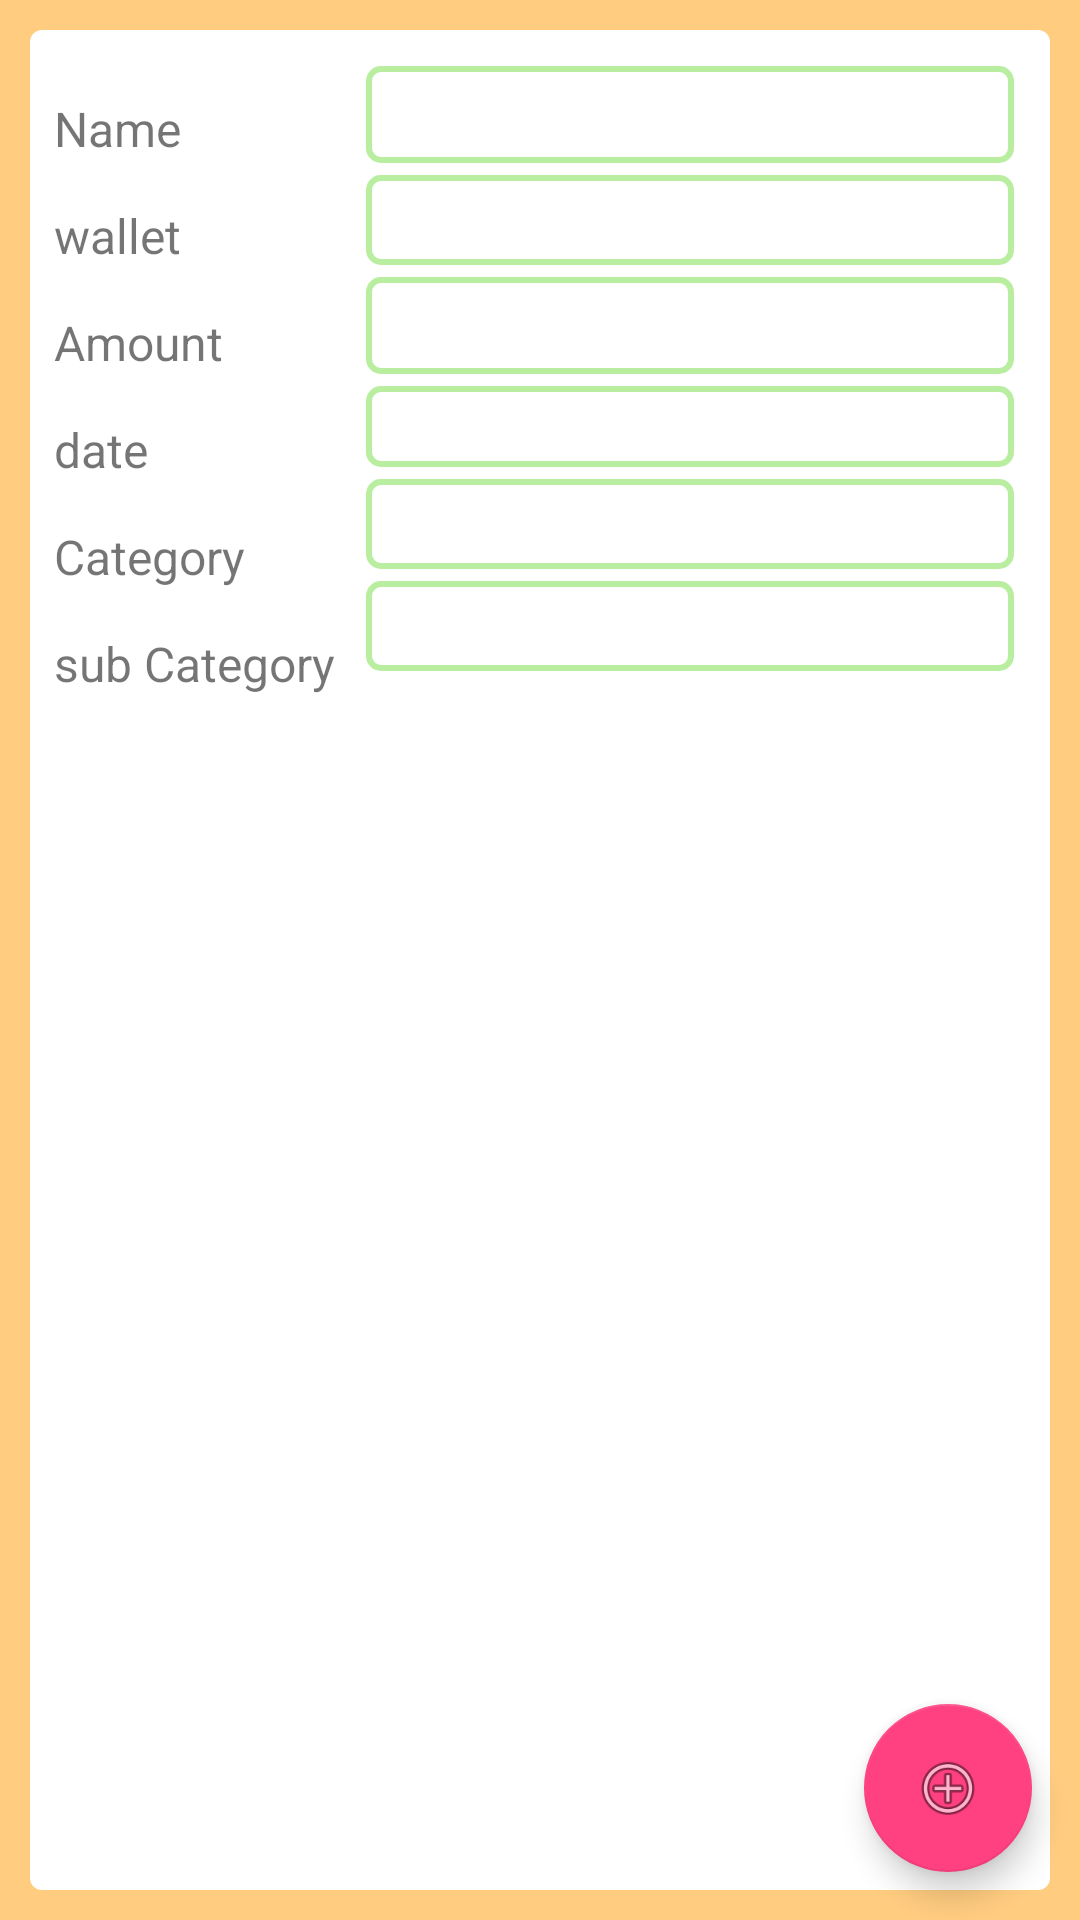

Produce the Android XML layout that renders to this screen, including the resource entries it uses.
<!-- AndroidManifest.xml: application theme Light -->
<!-- res/layout/income_add_edit_activity.xml -->
<?xml version="1.0" encoding="utf-8"?>
<android.support.design.widget.CoordinatorLayout xmlns:android="http://schemas.android.com/apk/res/android"
    xmlns:app="http://schemas.android.com/apk/res-auto"
    android:layout_width="match_parent"
    android:layout_height="match_parent"
    android:fitsSystemWindows="true">

    <LinearLayout
        android:layout_width="match_parent"
        android:layout_height="match_parent"
        android:background="?attr/colorControlNormal"
        android:orientation="vertical"
        android:padding="@dimen/background_margin">

        <ScrollView
            android:layout_width="match_parent"
            android:layout_height="match_parent"
            android:background="?shape">

            <LinearLayout
                android:layout_width="match_parent"
                android:layout_height="wrap_content"
                android:background="?shape"
                android:orientation="vertical">

                <LinearLayout
                    android:layout_width="match_parent"
                    android:layout_height="wrap_content"
                    android:orientation="horizontal">

                    <LinearLayout
                        android:id="@+id/income_fields"
                        android:layout_width="wrap_content"
                        android:layout_height="wrap_content"
                        android:orientation="vertical">

                        <TextView
                            android:layout_width="wrap_content"
                            android:layout_height="wrap_content"
                            android:layout_gravity="bottom"
                            android:layout_marginBottom="@dimen/table_indent_bottom"
                            android:layout_marginTop="@dimen/table_indent_bottom"
                            android:layout_marginRight="@dimen/table_indent"
                            android:text="@string/name"
                            android:textSize="@dimen/table_text_size" />

                        <TextView
                            android:layout_width="wrap_content"
                            android:layout_height="wrap_content"
                            android:layout_gravity="bottom"
                            android:layout_marginBottom="@dimen/table_indent_bottom"
                            android:layout_marginRight="@dimen/table_indent"
                            android:text="@string/wallet"
                            android:textSize="@dimen/table_text_size" />

                        <TextView
                            android:layout_width="wrap_content"
                            android:layout_height="wrap_content"
                            android:layout_gravity="bottom"
                            android:layout_marginBottom="@dimen/table_indent_bottom"
                            android:layout_marginRight="@dimen/table_indent"
                            android:text="@string/amount"
                            android:textSize="@dimen/table_text_size" />

                        <TextView
                            android:layout_width="wrap_content"
                            android:layout_height="wrap_content"
                            android:layout_gravity="bottom"
                            android:layout_marginBottom="@dimen/table_indent_bottom"
                            android:layout_marginRight="@dimen/table_indent"
                            android:text="@string/date"
                            android:textSize="@dimen/table_text_size" />

                        <TextView
                            android:layout_width="wrap_content"
                            android:layout_height="wrap_content"
                            android:layout_gravity="bottom"
                            android:layout_marginBottom="@dimen/table_indent_bottom"
                            android:layout_marginRight="@dimen/table_indent"
                            android:text="@string/category"
                            android:textSize="@dimen/table_text_size" />

                        <TextView
                            android:layout_width="wrap_content"
                            android:layout_height="wrap_content"
                            android:layout_gravity="bottom"
                            android:layout_marginBottom="@dimen/table_indent_bottom"
                            android:layout_marginRight="@dimen/table_indent"
                            android:text="@string/subCategory"
                            android:textSize="@dimen/table_text_size" />
                    </LinearLayout>

                    <LinearLayout
                        android:layout_width="match_parent"
                        android:layout_height="wrap_content"
                        android:orientation="vertical">

                        <EditText
                            android:id="@+id/income_name"
                            android:layout_width="match_parent"
                            android:layout_height="wrap_content"
                            android:layout_marginRight="@dimen/line_indent"
                            android:layout_marginTop="@dimen/line_indent"
                            android:background="@drawable/shape_green_field"
                            android:inputType="text"
                            android:paddingLeft="@dimen/table_padding_left" />

                        <android.support.v7.widget.AppCompatSpinner
                            android:id="@+id/income_wallet"
                            android:layout_width="match_parent"
                            android:layout_height="30dp"
                            android:layout_marginRight="@dimen/line_indent"
                            android:layout_marginTop="@dimen/line_indent"
                            android:background="@drawable/shape_green_field" />

                        <EditText
                            android:id="@+id/income_amount"
                            android:layout_width="match_parent"
                            android:layout_height="wrap_content"
                            android:layout_marginRight="@dimen/line_indent"
                            android:layout_marginTop="@dimen/line_indent"
                            android:background="@drawable/shape_green_field"
                            android:ems="10"
                            android:inputType="numberDecimal"
                            android:paddingLeft="@dimen/table_padding_left" />


                        <TextView
                            android:id="@+id/income_date"
                            android:layout_width="match_parent"
                            android:layout_height="wrap_content"
                            android:layout_marginRight="@dimen/line_indent"
                            android:layout_marginTop="@dimen/line_indent"
                            android:background="@drawable/shape_green_field"
                            android:paddingLeft="@dimen/table_padding_left" />

                        <android.support.v7.widget.AppCompatSpinner
                            android:id="@+id/income_category"
                            android:layout_width="match_parent"
                            android:layout_height="30dp"
                            android:layout_marginRight="@dimen/line_indent"
                            android:layout_marginTop="@dimen/line_indent"
                            android:background="@drawable/shape_green_field" />

                        <android.support.v7.widget.AppCompatSpinner
                            android:id="@+id/income_subCategory"
                            android:layout_width="match_parent"
                            android:layout_height="30dp"
                            android:layout_marginRight="@dimen/line_indent"
                            android:layout_marginTop="@dimen/line_indent"
                            android:background="@drawable/shape_green_field" />
                    </LinearLayout>

                </LinearLayout>

            </LinearLayout>
        </ScrollView>
    </LinearLayout>

    <android.support.design.widget.FloatingActionButton
        android:id="@+id/fab_income_add_edit"
        android:layout_width="wrap_content"
        android:layout_height="wrap_content"
        android:layout_gravity="bottom|end"
        android:layout_margin="@dimen/fab_margin"
        app:srcCompat="@android:drawable/ic_menu_add" />

</android.support.design.widget.CoordinatorLayout>
<!-- resources referenced by this layout -->
<resources>
  <dimen name="background_margin">10dp</dimen>
  <dimen name="fab_margin">16dp</dimen>
  <dimen name="line_indent">4dp</dimen>
  <dimen name="table_indent">10dp</dimen>
  <dimen name="table_indent_bottom">14dp</dimen>
  <dimen name="table_padding_left">12dp</dimen>
  <dimen name="table_text_size">16sp</dimen>
  <!-- drawable shape_green_field (drawable) -->
  <?xml version="1.0" encoding="utf-8"?>
  <shape
      xmlns:android="http://schemas.android.com/apk/res/android"
      android:shape="rectangle"   >
  
      <stroke
          android:width="2dp"
          android:color="#d0aaea8c" >
          
      </stroke>
  
      <padding
          android:left="4dp"
          android:top="4dp"
          android:right="4dp"
          android:bottom="4dp"    >
      </padding>
  
      <corners
          android:radius="4dp"   >
      </corners>
  
      <solid android:color="@android:color/transparent" />
  
  
  </shape>
  <string name="amount">Amount</string>
  <string name="category">Category</string>
  <string name="date">date</string>
  <string name="name">Name</string>
  <string name="subCategory">sub Category</string>
  <string name="wallet">wallet</string>
  <style name="Light" parent="Theme.AppCompat.Light.DarkActionBar">
          <item name="colorPrimary">#ffab40</item>
          <item name="colorPrimaryDark">#ffab40</item>
          <item name="colorAccent">#FF4081</item>
          <item name="colorControlNormal">#ffcc80</item>
          <item name="textColorSearchUrl">#757575</item>
          <item name="shape">@drawable/shape_light</item>
      </style>
  <!-- drawable shape_light (drawable) -->
  <?xml version="1.0" encoding="utf-8"?>
  <shape xmlns:android="http://schemas.android.com/apk/res/android"
      android:shape="rectangle">
  
      <solid android:color="@android:color/background_light"/>
  
      <padding
          android:bottom="4dp"
          android:left="4dp"
          android:right="4dp"
          android:top="4dp"/>
  
      <corners android:radius="4dp"/>
  
  
  </shape>
</resources>
